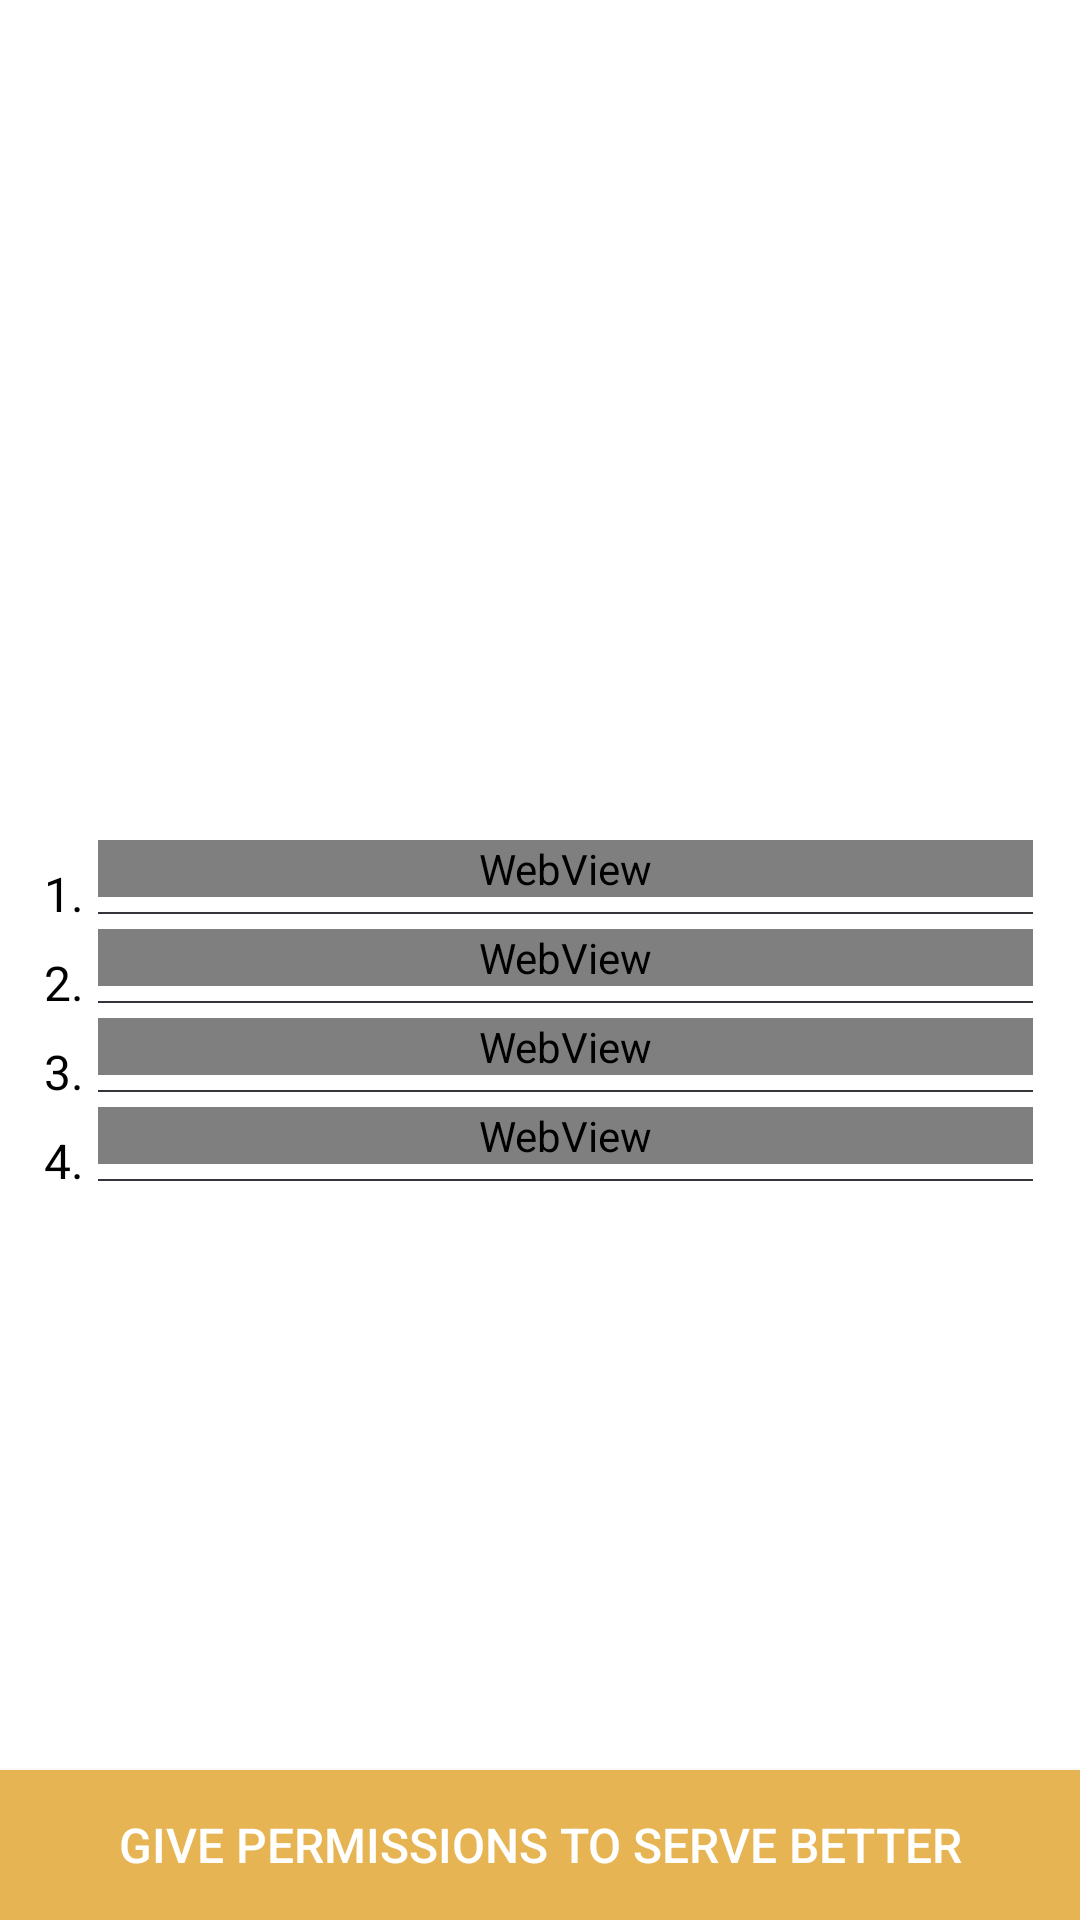

This screen was rendered from an Android layout file. Write that file and the resources it references.
<!-- AndroidManifest.xml: application theme FullScreenTheme -->
<!-- res/layout/activity_permission.xml -->
<?xml version="1.0" encoding="utf-8"?>
<RelativeLayout xmlns:android="http://schemas.android.com/apk/res/android"
    xmlns:tools="http://schemas.android.com/tools"
    android:layout_width="match_parent"
    android:layout_height="match_parent"
    android:background="@color/white"
    tools:context=".activity.PermissionActivity">

    <LinearLayout
        android:layout_width="match_parent"
        android:layout_height="match_parent"
        android:layout_marginBottom="50dp"
        android:layout_marginStart="10dp"
        android:layout_marginEnd="10dp"
        android:orientation="vertical">

        <ImageView
            android:id="@+id/imageDesc"
            android:layout_width="match_parent"
            android:layout_height="200dp"
            android:layout_marginTop="50dp"
            android:src="@drawable/roko"
            android:contentDescription="@string/loading"/>

        <LinearLayout
            android:layout_width="match_parent"
            android:layout_height="wrap_content"
            android:orientation="horizontal"
            android:layout_marginTop="30dp"
            android:weightSum="6">

            <TextView
                android:layout_width="0dp"
                android:layout_weight=".4"
                android:layout_height="wrap_content"
                android:textSize="@dimen/main_header"
                android:textColor="@color/black"
                android:layout_marginTop="7dp"
                android:text="1."
                android:gravity="center"/>

            <LinearLayout
                android:layout_width="0dp"
                android:layout_weight="5.5"
                android:layout_height="wrap_content"
                android:orientation="vertical">

                <WebView
                    android:id="@+id/tvPermissionOne"
                    android:layout_width="match_parent"
                    android:layout_height="wrap_content"
                    android:textSize="@dimen/main_header"
                    tools:ignore="WebViewLayout" />

                <View
                    android:layout_width="match_parent"
                    android:layout_height=".8dp"
                    android:background="@color/colorPrimary"
                    android:layout_marginTop="5dp"
                    android:layout_marginBottom="5dp"/>

            </LinearLayout>
        </LinearLayout>

        <LinearLayout
            android:layout_width="match_parent"
            android:layout_height="wrap_content"
            android:orientation="horizontal"
            android:weightSum="6">

            <TextView
                android:layout_width="0dp"
                android:layout_weight=".4"
                android:layout_height="wrap_content"
                android:textSize="@dimen/main_header"
                android:textColor="@color/black"
                android:layout_marginTop="7dp"
                android:text="2."
                android:gravity="center"/>

            <LinearLayout
                android:layout_width="0dp"
                android:layout_weight="5.5"
                android:layout_height="wrap_content"
                android:orientation="vertical">

                <WebView
                    android:id="@+id/tvPermissionTwo"
                    android:layout_width="match_parent"
                    android:layout_height="wrap_content"
                    android:textSize="@dimen/main_header"
                    tools:ignore="WebViewLayout" />

                <View
                    android:layout_width="match_parent"
                    android:layout_height=".8dp"
                    android:background="@color/colorPrimary"
                    android:layout_marginTop="5dp"
                    android:layout_marginBottom="5dp"/>

            </LinearLayout>
        </LinearLayout>

        <LinearLayout
            android:layout_width="match_parent"
            android:layout_height="wrap_content"
            android:orientation="horizontal"
            android:weightSum="6">

            <TextView
                android:layout_width="0dp"
                android:layout_weight=".4"
                android:layout_height="wrap_content"
                android:textSize="@dimen/main_header"
                android:textColor="@color/black"
                android:layout_marginTop="7dp"
                android:text="3."
                android:gravity="center"/>

            <LinearLayout
                android:layout_width="0dp"
                android:layout_weight="5.5"
                android:layout_height="wrap_content"
                android:orientation="vertical">

                <WebView
                    android:id="@+id/tvPermissionThree"
                    android:layout_width="match_parent"
                    android:layout_height="wrap_content"
                    android:textSize="@dimen/main_header"
                    tools:ignore="WebViewLayout" />

                <View
                    android:layout_width="match_parent"
                    android:layout_height=".8dp"
                    android:background="@color/colorPrimary"
                    android:layout_marginTop="5dp"
                    android:layout_marginBottom="5dp"/>

            </LinearLayout>

        </LinearLayout>
        <LinearLayout
            android:layout_width="match_parent"
            android:layout_height="wrap_content"
            android:orientation="horizontal"
            android:weightSum="6">

            <TextView
                android:layout_width="0dp"
                android:layout_weight=".4"
                android:layout_height="wrap_content"
                android:textSize="@dimen/main_header"
                android:textColor="@color/black"
                android:layout_marginTop="7dp"
                android:text="4."
                android:gravity="center"/>

            <LinearLayout
                android:layout_width="0dp"
                android:layout_weight="5.5"
                android:layout_height="wrap_content"
                android:orientation="vertical">

                <WebView
                    android:id="@+id/tvPermissionFour"
                    android:layout_width="match_parent"
                    android:layout_height="wrap_content"
                    android:textSize="@dimen/main_header"
                    tools:ignore="WebViewLayout" />

                <View
                    android:layout_width="match_parent"
                    android:layout_height=".8dp"
                    android:background="@color/colorPrimary"
                    android:layout_marginTop="5dp"
                    android:layout_marginBottom="5dp"/>

            </LinearLayout>

        </LinearLayout>

    </LinearLayout>

    <Button
        android:id="@+id/buttonPermission"
        android:layout_width="match_parent"
        android:layout_height="50dp"
        android:layout_alignParentBottom="true"
        android:background="@color/yellow"
        android:textColor="@color/white"
        android:textSize="@dimen/main_header"
        android:gravity="center"
        android:text="Give Permissions to serve better"/>

</RelativeLayout>
<!-- resources referenced by this layout -->
<resources>
  <color name="black">#000000</color>
  <color name="colorPrimary">#36353B</color>
  <color name="white">#ffffff</color>
  <color name="yellow">#E6B453</color>
  <dimen name="main_header">16sp</dimen>
  <string name="loading">Loading…</string>
  <style name="FullScreenTheme" parent="Theme.AppCompat.Light.NoActionBar">
          
          <item name="colorPrimary">@color/colorPrimary</item>
          <item name="colorPrimaryDark">@color/colorPrimaryDark</item>
          <item name="colorAccent">@color/colorAccent</item>
      </style>
  <color name="colorPrimaryDark">#202023</color>
  <color name="colorAccent">#969696</color>
</resources>
